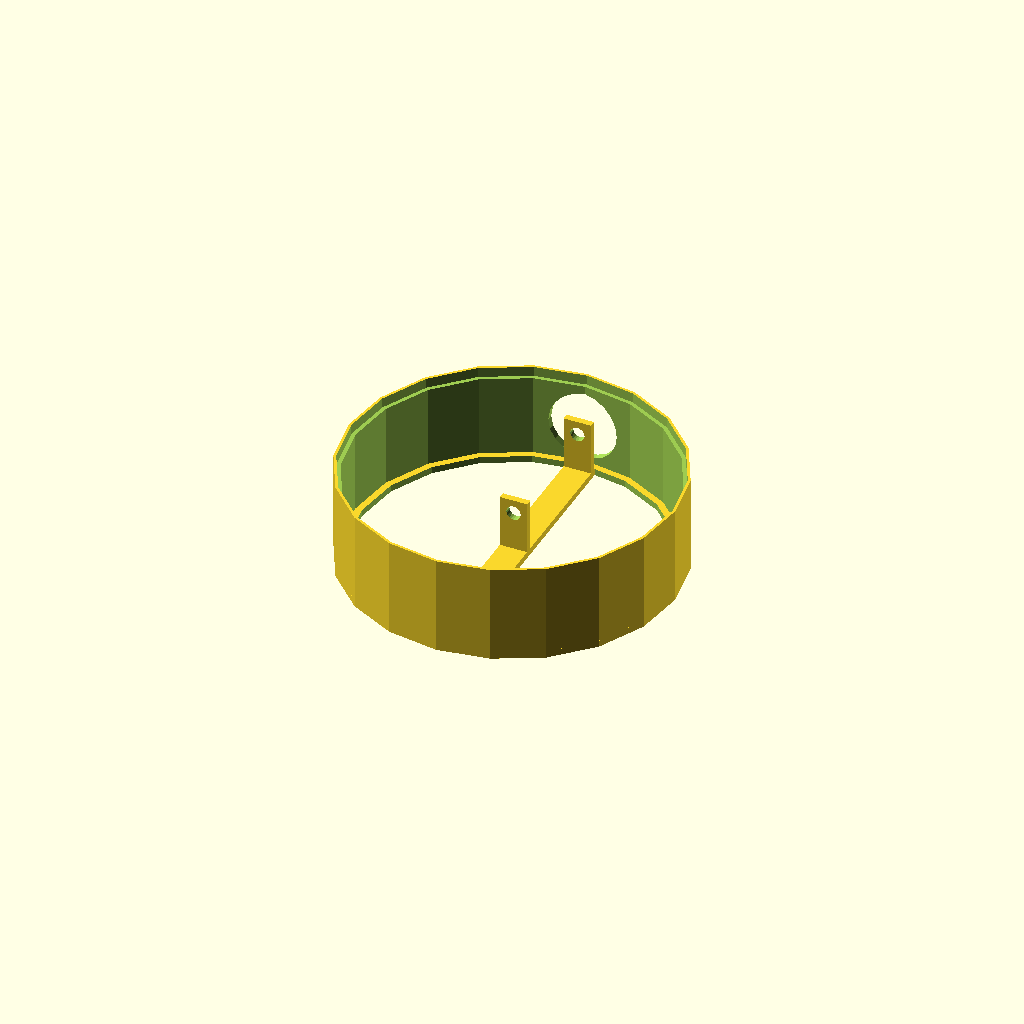
Cell 1: rendered with the file's own defaults.
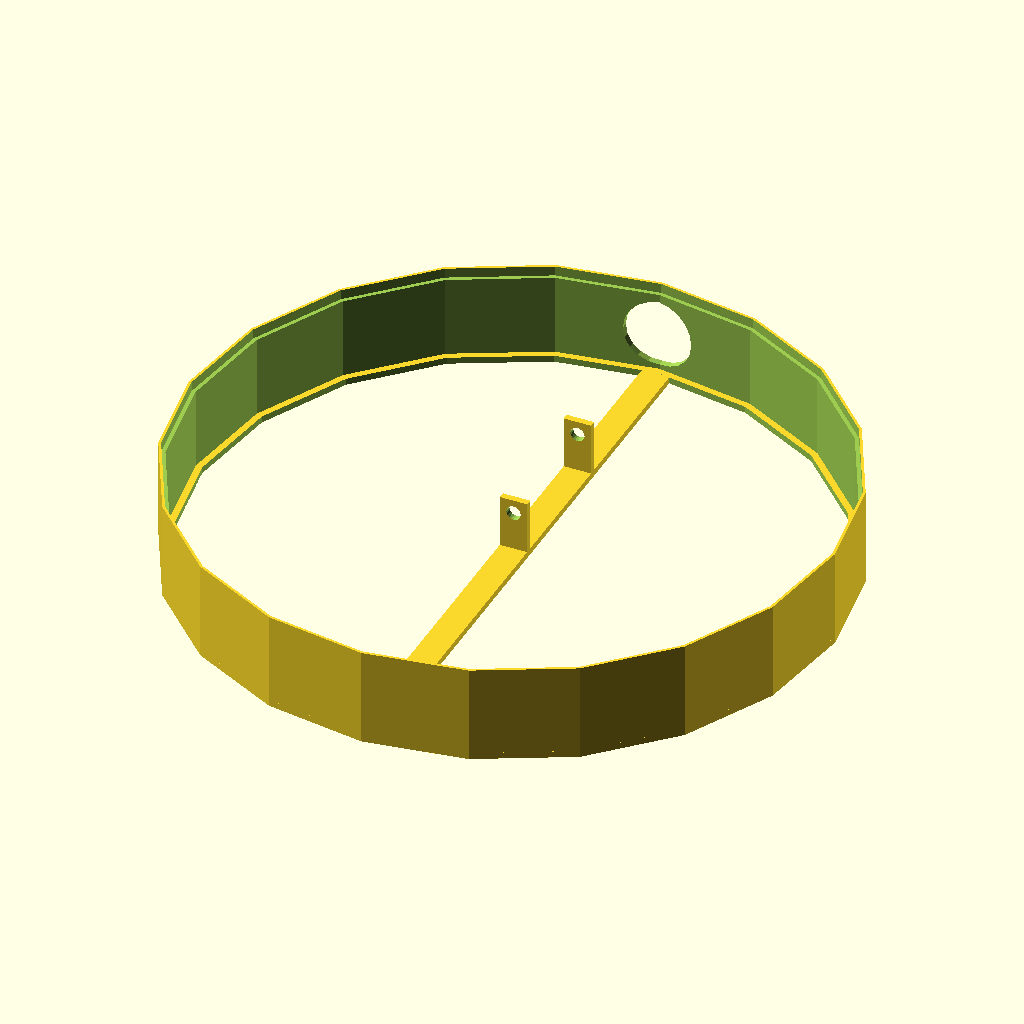
Cell 2: container_outer_diameter = 196 (everything else at default).
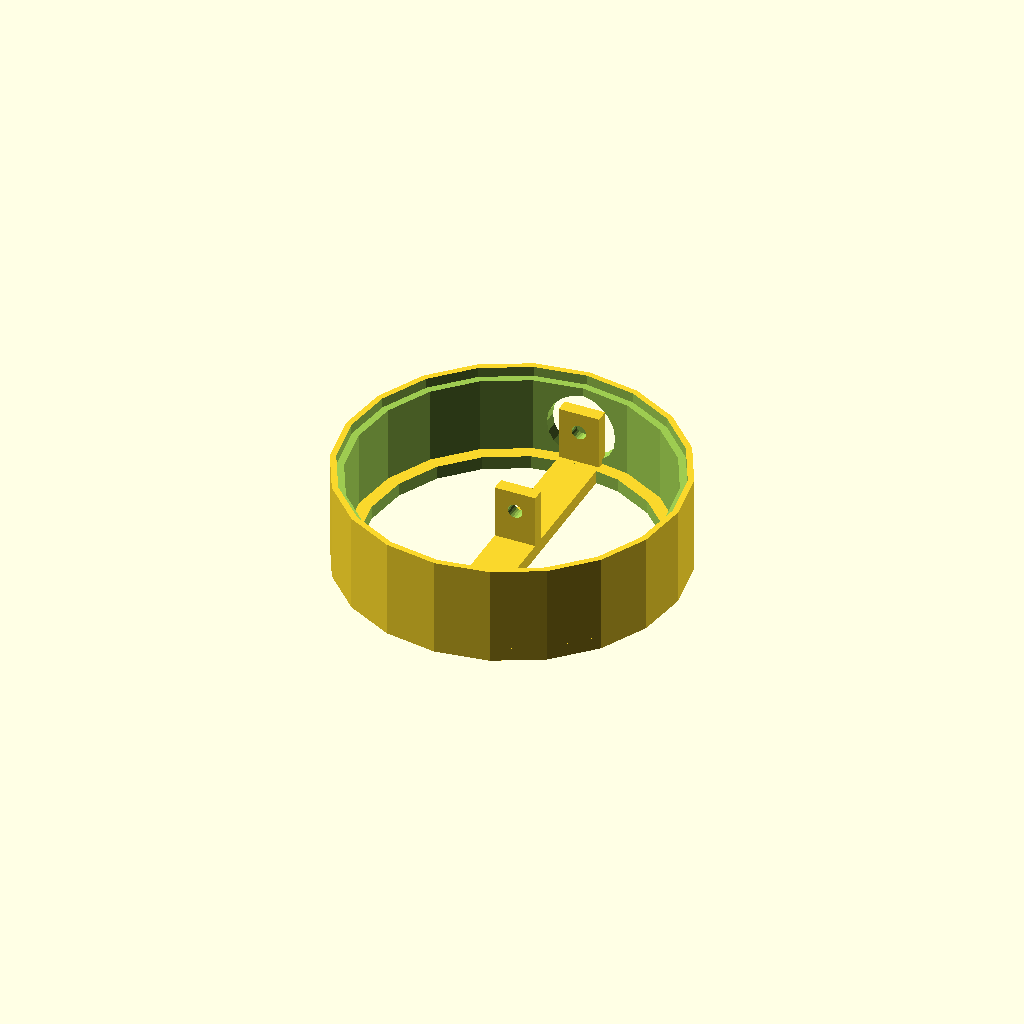
Cell 3 — wall_thickness set to 4, the other parameters unchanged.
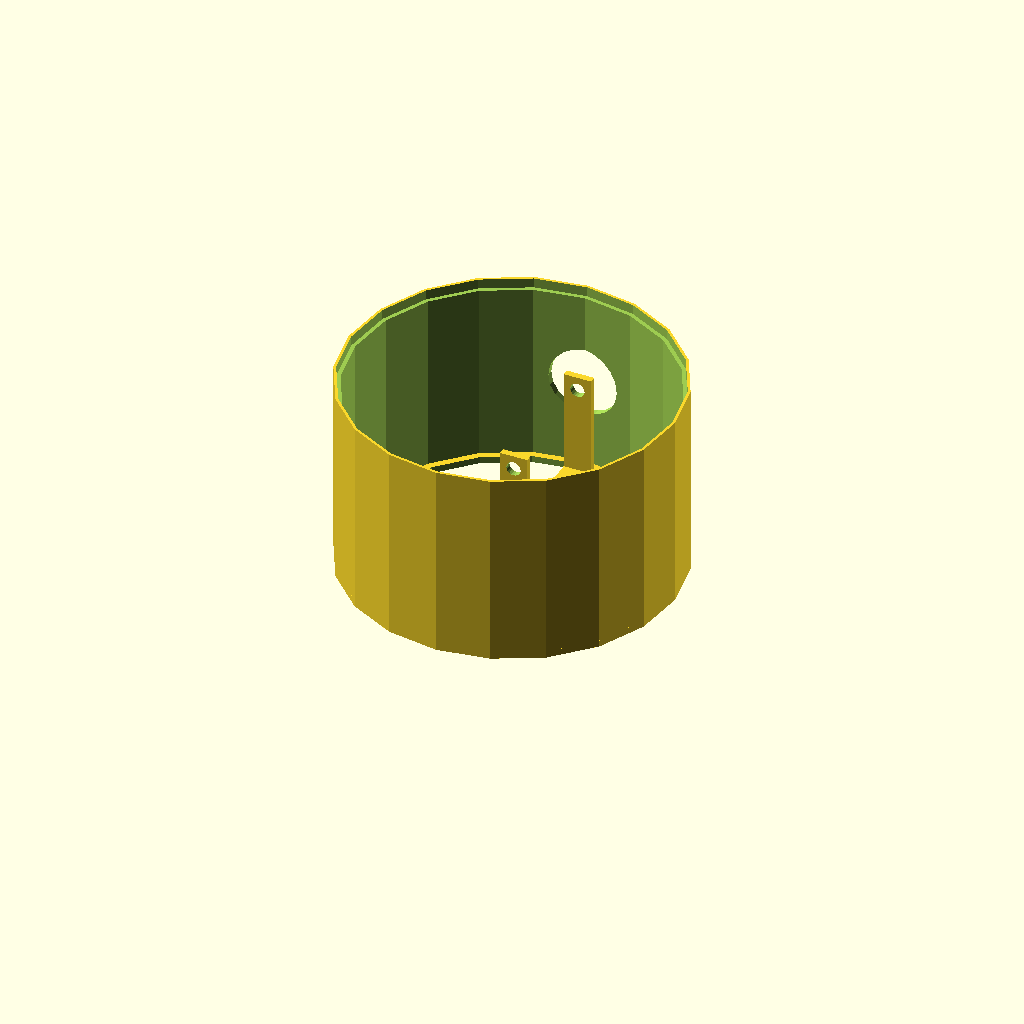
Cell 4: handler_height = 60 (everything else at default).
All cells are drawn from one camera (rotation 55°, 0°, 25°, orthographic, colour scheme Cornfield), so only the parameter changes between them.
The OpenSCAD source (01/src/handler.scad):
bottle_outer_diameter = 96;
container_outer_diameter = 98;
wall_thickness = 2;
joint_height = 2;
handler_height = 30;
knob_diameter = 20;
shaft_diameter = 4.4;
shaft_joint_position_1 = 0;
shaft_joint_position_2 = 42;
clearance = 0.4;
knob_clearance = 1;

$fn = $preview ? 20 : 100;

joint_thickness = wall_thickness / 2;
outer_diameter = container_outer_diameter + joint_thickness * 2;
inner_diameter = container_outer_diameter - joint_thickness * 2;
shaft_joint_width = shaft_diameter + wall_thickness * 2;
shaft_joint_height = (handler_height - joint_height) / 2 + wall_thickness + shaft_diameter / 2;

difference() {
    cylinder(d = outer_diameter, h = handler_height);

    translate([0, 0, handler_height - joint_height - 1])
    cylinder(d = container_outer_diameter + clearance, h = joint_height + 2);

    translate([0, 0, -1])
    cylinder(d = inner_diameter, h = handler_height - joint_height + 1);

    translate([0, 0, (handler_height - joint_height) / 2])
    rotate([-90, 0, 0])
    cylinder(d = knob_diameter + knob_clearance, h = inner_diameter);

}

intersection() {
    cylinder(d = outer_diameter, h = wall_thickness);

    cube([shaft_joint_width, outer_diameter, wall_thickness * 2], center=true);
}

difference() {
    union() {
        translate([-shaft_joint_width / 2, shaft_joint_position_1 + wall_thickness / 2, 0])
        cube([shaft_joint_width, wall_thickness, shaft_joint_height]);

        translate([-shaft_joint_width / 2, shaft_joint_position_2 + wall_thickness / 2, 0])
        cube([shaft_joint_width, wall_thickness, shaft_joint_height]);
    }

    translate([0, 0, (handler_height - joint_height) / 2])
    rotate([-90, 0, 0])
    cylinder(d = shaft_diameter, h = inner_diameter / 2);
}

difference() {
    cylinder(d = outer_diameter, h = wall_thickness);

    translate([0, 0, -1])
    cylinder(d = inner_diameter - wall_thickness * 2, h = wall_thickness + 2);
}
Customizer parameters (derived from the source; name, type, default, range or options):
bottle_outer_diameter: number, default 96
container_outer_diameter: number, default 98
wall_thickness: number, default 2
joint_height: number, default 2
handler_height: number, default 30
knob_diameter: number, default 20
shaft_diameter: number, default 4.4
shaft_joint_position_1: number, default 0
shaft_joint_position_2: number, default 42
clearance: number, default 0.4
knob_clearance: number, default 1
